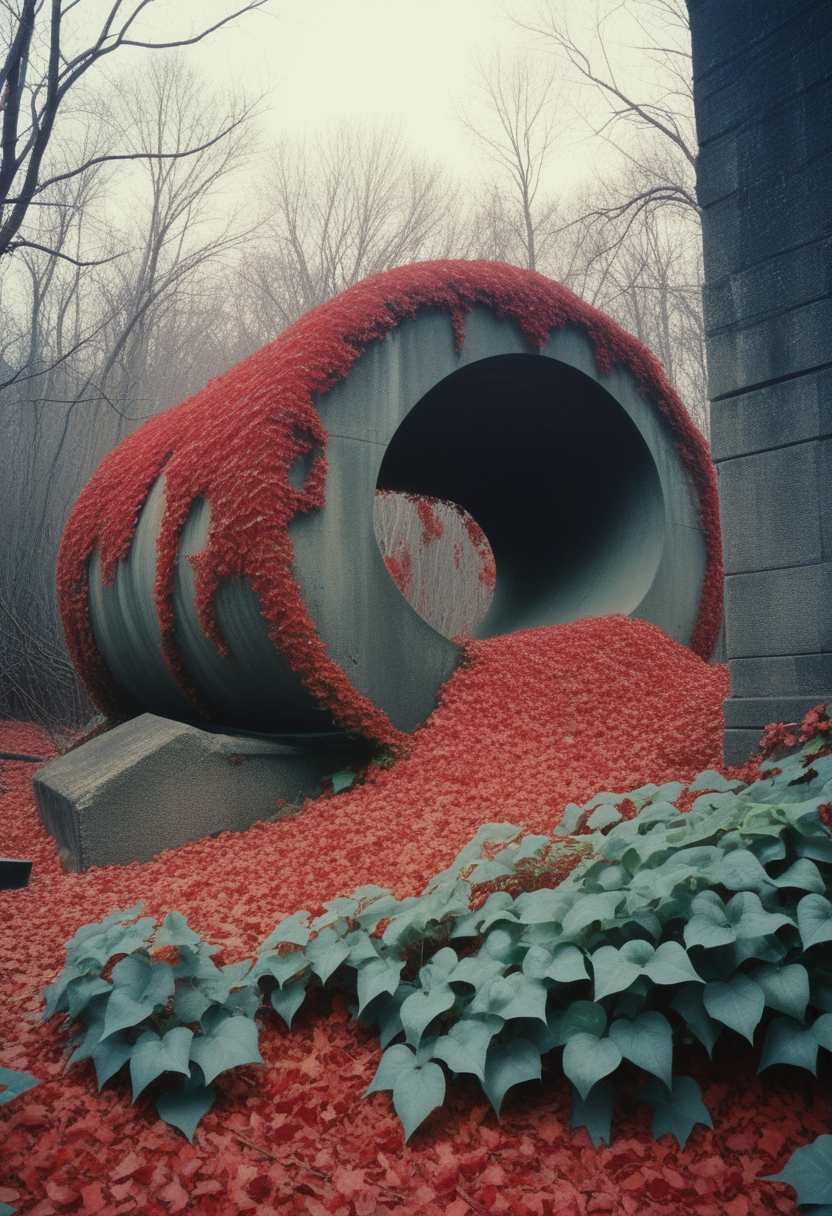
Generation parameters embedded in this image by AUTOMATIC1111 Stable Diffusion web UI or a fork of it (Forge, ...) (PNG 'parameters' text chunk):
1970s colored, grainy photo,eerie, broke environmental structures curled with red ivy , robotics, photography, cinematic shot,  minimalistic background, bold lines,poster, intricate,artstation 
Steps: 22, Sampler: Euler a, CFG scale: 3.5, Seed: 4290611463, Size: 832x1216, Model hash: ccbf759201, Model: AIPG add X, VAE hash: 235745af8d, VAE: madebyollinsdxl-vae-fp16-fix.safetensors, ENSD: 2828, Discard penultimate sigma: True, SGM noise multiplier: True, Version: f0.0.17v1.8.0rc-latest-276-g29be1da7